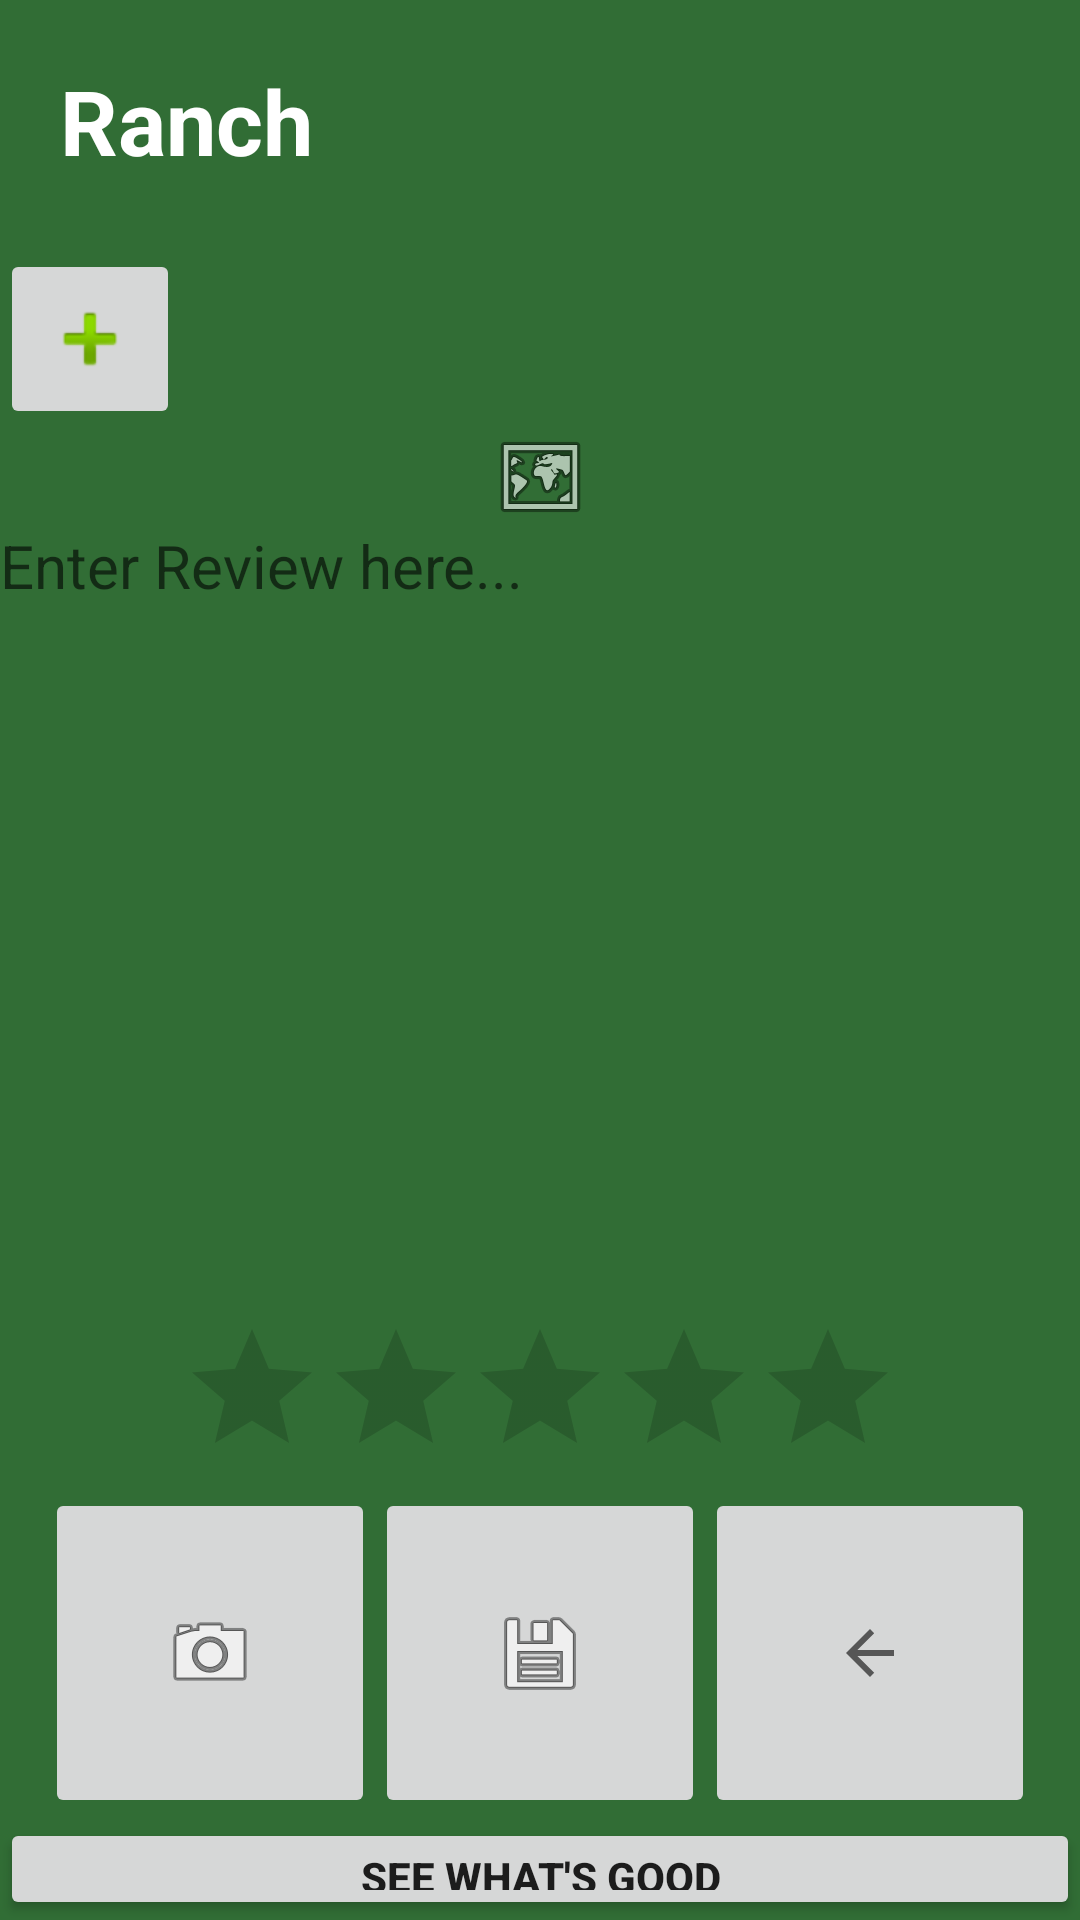

Produce the Android XML layout that renders to this screen, including the resource entries it uses.
<!-- AndroidManifest.xml: application theme Theme.RanchRatings_12 -->
<!-- res/layout/main_fragment01.xml -->
<?xml version="1.0" encoding="utf-8"?>
<androidx.constraintlayout.widget.ConstraintLayout xmlns:android="http://schemas.android.com/apk/res/android"
    xmlns:app="http://schemas.android.com/apk/res-auto"
    xmlns:tools="http://schemas.android.com/tools"
    android:layout_width="match_parent"
    android:layout_height="match_parent"
    android:background="@color/primary_light">

    <LinearLayout
        android:id="@+id/linearLayout"
        android:layout_width="match_parent"
        android:layout_height="wrap_content"
        android:orientation="horizontal"
        app:layout_constraintEnd_toEndOf="parent"
        app:layout_constraintStart_toStartOf="parent"
        app:layout_constraintTop_toTopOf="parent">

        <TextView
            android:id="@+id/txtHeader"
            android:layout_width="238dp"
            android:layout_height="83dp"
            android:layout_weight="1"
            android:background="@color/primary_light"
            android:padding="20dp"
            android:text="Ranch Ratings"
            android:textColor="#FFFFFF"
            android:textSize="30dp"
            android:textStyle="bold"
            app:layout_constraintStart_toStartOf="parent"
            app:layout_constraintTop_toTopOf="parent" />

        <ImageButton
            android:id="@+id/btnSearch"
            android:layout_width="83dp"
            android:layout_height="83dp"
            android:layout_weight="1"
            android:background="#00FFFFFF"
            app:layout_constraintStart_toEndOf="@+id/txtHeader"
            app:layout_constraintTop_toTopOf="parent"
            app:srcCompat="@drawable/ic_search" />

        <ImageButton
            android:id="@+id/btnProfile"
            android:layout_width="83dp"
            android:layout_height="83dp"
            android:layout_weight="1"
            android:background="#00FFFFFF"
            app:layout_constraintEnd_toEndOf="parent"
            app:layout_constraintStart_toEndOf="@+id/btnSearch"
            app:layout_constraintTop_toTopOf="parent"
            app:srcCompat="@drawable/ic_profile" />
    </LinearLayout>

    <LinearLayout
        android:layout_width="match_parent"
        android:layout_height="0dp"
        android:orientation="vertical"
        app:layout_constraintBottom_toBottomOf="parent"
        app:layout_constraintEnd_toEndOf="parent"
        app:layout_constraintStart_toStartOf="parent"
        app:layout_constraintTop_toBottomOf="@+id/linearLayout">

        <ImageButton
            android:id="@+id/btnAddReview"
            android:layout_width="60dp"
            android:layout_height="60dp"
            app:srcCompat="@android:drawable/ic_input_add" />

        <ImageView
            android:id="@+id/imgFood"
            android:layout_width="match_parent"
            android:layout_height="wrap_content"
            app:srcCompat="@android:drawable/ic_menu_mapmode" />

        <TextView
            android:id="@+id/txtReview2"
            android:layout_width="match_parent"
            android:layout_height="264dp"
            android:hint="Enter Review here..."
            android:textSize="20sp" />

        <RatingBar
            android:id="@+id/ratingBar2"
            android:layout_width="wrap_content"
            android:layout_height="wrap_content"
            android:layout_gravity="center_horizontal"
            android:stepSize="0.5" />

        <LinearLayout
            android:layout_width="match_parent"
            android:layout_height="wrap_content"
            android:gravity="center_horizontal"
            android:orientation="horizontal">

            <ImageButton
                android:id="@+id/btnTakePhoto"
                android:layout_width="110dp"
                android:layout_height="110dp"
                app:srcCompat="@android:drawable/ic_menu_camera" />

            <ImageButton
                android:id="@+id/btnSave"
                android:layout_width="110dp"
                android:layout_height="110dp"
                app:srcCompat="@android:drawable/ic_menu_save" />

            <ImageButton
                android:id="@+id/btnBack1"
                android:layout_width="110dp"
                android:layout_height="110dp"
                app:srcCompat="?attr/actionModeCloseDrawable" />
        </LinearLayout>

        <Button
            android:id="@+id/btnWhatsGood"
            android:layout_width="match_parent"
            android:layout_height="wrap_content"
            android:includeFontPadding="true"
            android:text="See What's Good"
            android:textStyle="bold" />
    </LinearLayout>

</androidx.constraintlayout.widget.ConstraintLayout>
<!-- resources referenced by this layout -->
<resources>
  <color name="primary_light">#316D35</color>
  <style name="Theme.RanchRatings_12" parent="Theme.MaterialComponents.DayNight.DarkActionBar">
          
          <item name="colorPrimary">@color/primary_dark</item>
          <item name="colorPrimaryVariant">@color/primary_dark_dark</item>
          <item name="colorOnPrimary">@color/white</item>
          
          <item name="colorSecondary">@color/teal_200</item>
          <item name="colorSecondaryVariant">@color/teal_700</item>
          <item name="colorOnSecondary">@color/black</item>
          
          <item name="android:statusBarColor" tools:targetApi="l">?attr/colorPrimaryVariant</item>
          
      </style>
  <color name="primary_dark">#1D4120</color>
  <color name="primary_dark_dark">#122914</color>
  <color name="white">#FFFFFFFF</color>
  <color name="teal_200">#FF03DAC5</color>
  <color name="teal_700">#FF018786</color>
  <color name="black">#FF000000</color>
</resources>
